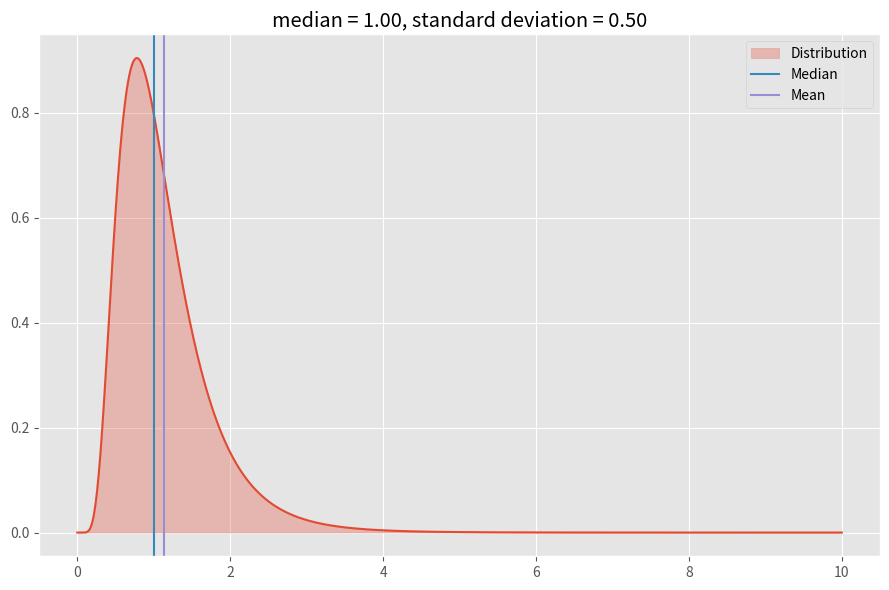
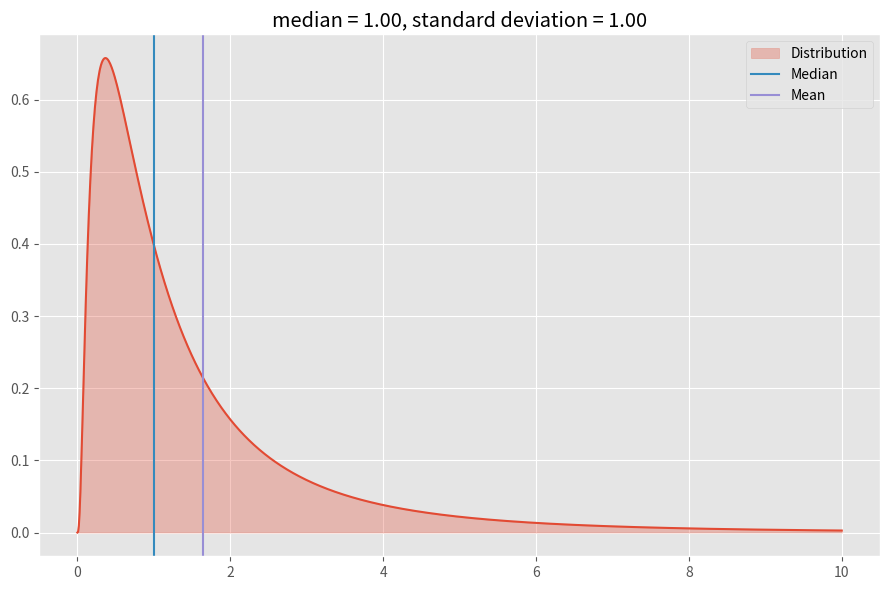
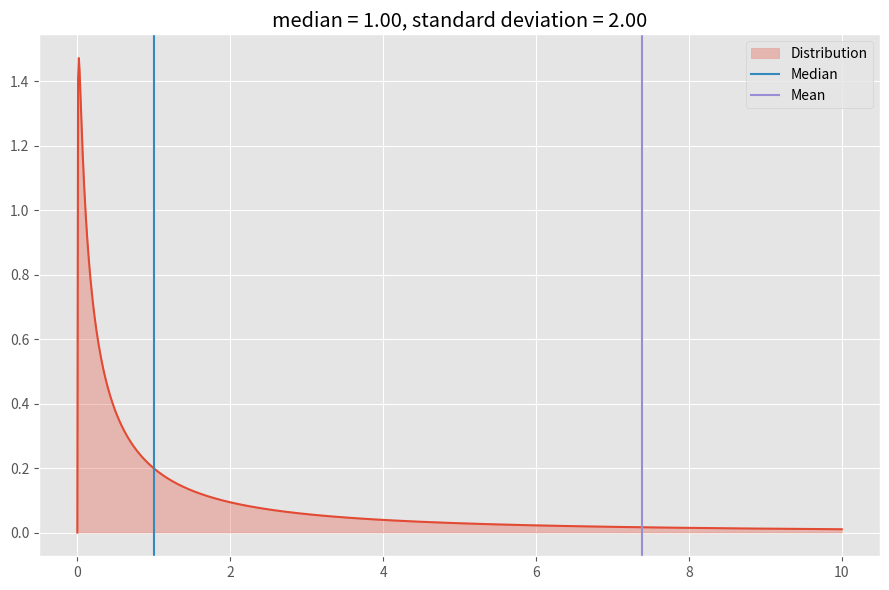

Write the Python code that produced these figures, in order.
import matplotlib
import numpy
import scipy.stats
from matplotlib import pyplot

matplotlib.style.use('ggplot')


def plot_lognorm(std):
    xs = numpy.linspace(0, 10, 1000)
    ys = scipy.stats.lognorm.pdf(xs, std)
    pyplot.plot(xs, ys, color='C0')
    pyplot.fill_between(xs, ys*0, ys, color='C0', alpha=0.3, label='Distribution')
    pyplot.axvline(x=1, color='C1', label='Median')
    pyplot.axvline(x=numpy.exp(0 + std**2/2), color='C2', label='Mean')
    pyplot.legend()
    pyplot.title('median = %.2f, standard deviation = %.2f' % (1, std))


def add(sizes, stds):
    mus = numpy.log(sizes)
    rows = []
    for mu, std in zip(mus, stds):
        mean = numpy.exp(mu + std**2/2)
        p99 = numpy.exp(scipy.stats.norm.ppf(0.99, mu, std))
        rows.append((numpy.exp(mu), mean, p99))

    rvs = scipy.stats.norm.rvs(mus, stds, size=(1000000, len(mus)))
    sums = numpy.sum(numpy.exp(rvs), axis=1)
    rows.append((numpy.median(sums), numpy.mean(sums), numpy.percentile(sums, 99)))

    return rows


for std in [0.5, 1, 2]:
    pyplot.figure(figsize=(9, 6))
    plot_lognorm(std)
    pyplot.tight_layout()
    pyplot.savefig('log_normal_%.2f.png' % std)
    

for sizes, stds in [([1, 1, 1], [1, 1, 1]),
                    ([1, 1, 1], [0.5, 1, 2]),
                    ([1, 1, 1, 1, 1, 1, 1], [0.5, 0.5, 0.5, 1, 1, 1, 2])]:
    for median, mean, p99 in add(sizes, stds):
        print('%9.2f %9.2f %9.2f' % (median, mean, p99))
    print()
